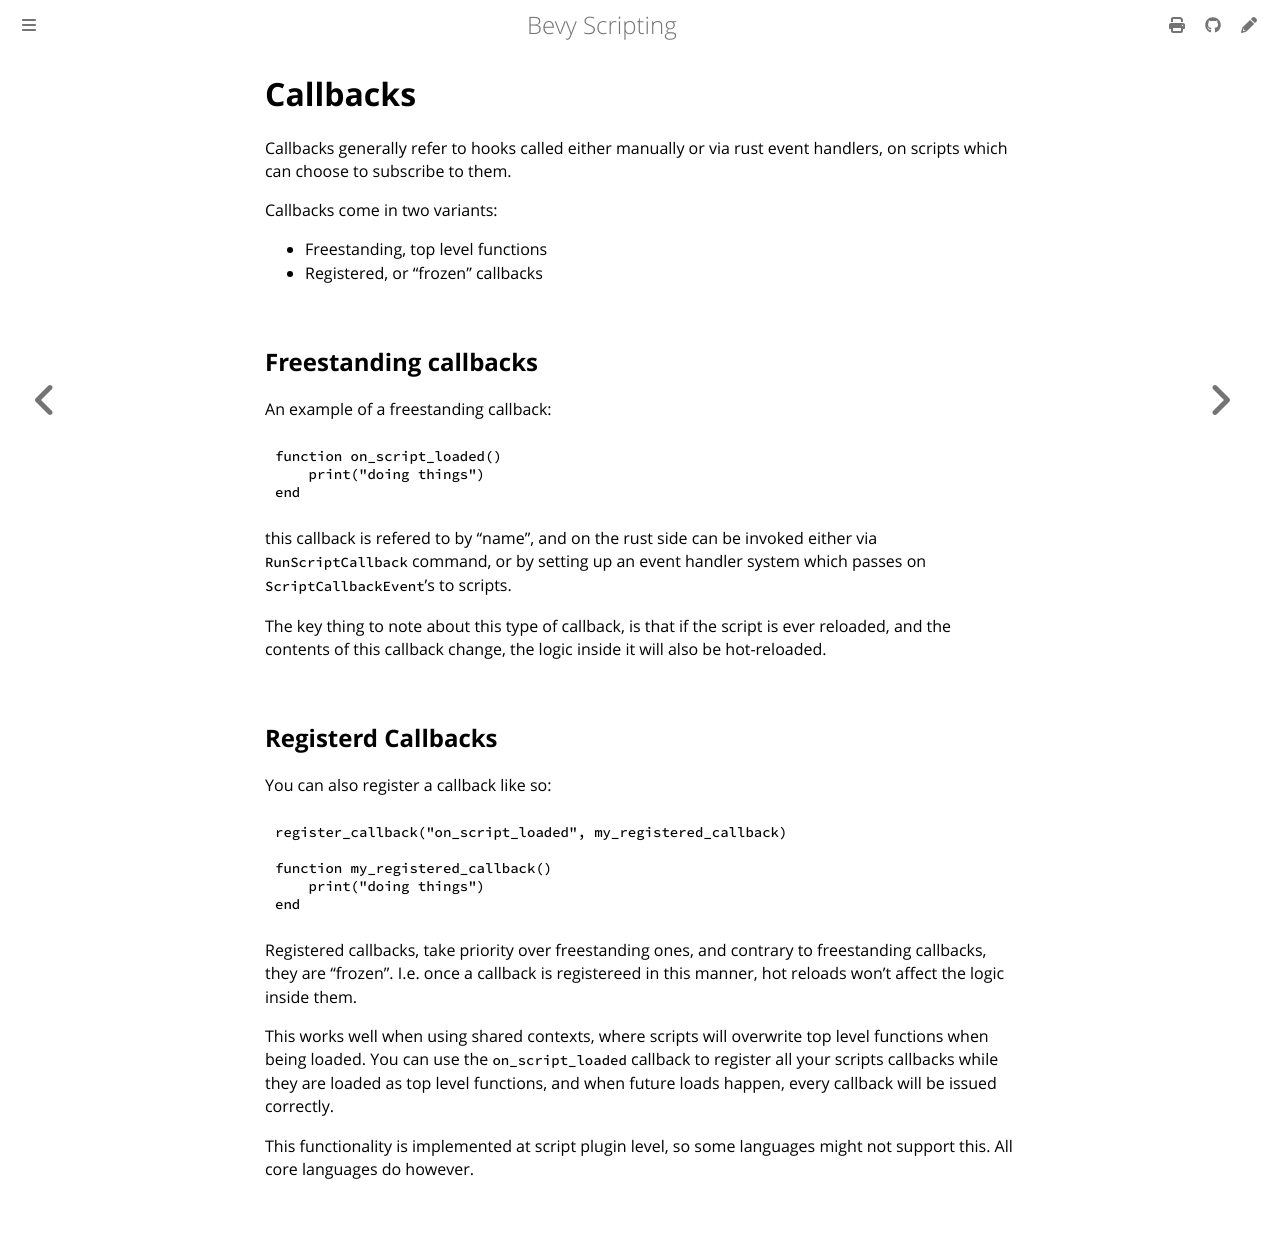

repository: pro470/bevy_mod_scripting · page: Summary/callbacks.html · generator: mdbook

# Callbacks

Callbacks generally refer to hooks called either manually or via rust event handlers, on scripts which can choose to subscribe to them.

Callbacks come in two variants:
- Freestanding, top level functions
- Registered, or "frozen" callbacks

## Freestanding callbacks
An example of a freestanding callback:
```lua
function on_script_loaded()
    print("doing things")
end
```

this callback is refered to by "name", and on the rust side can be invoked either via `RunScriptCallback` command, or by setting up an event handler system which passes on `ScriptCallbackEvent`'s to scripts.

The key thing to note about this type of callback, is that if the script is ever reloaded, and the contents of this callback change, the logic inside it will also be hot-reloaded.

## Registerd Callbacks
You can also register a callback like so:
```lua
register_callback("on_script_loaded", my_registered_callback)

function my_registered_callback()
    print("doing things")
end 
```

Registered callbacks, take priority over freestanding ones, and contrary to freestanding callbacks, they are "frozen". I.e. once a callback is registereed in this manner,
hot reloads won't affect the logic inside them.

This works well when using shared contexts, where scripts will overwrite top level functions when being loaded. You can use the `on_script_loaded` callback to register all your scripts callbacks while they are loaded as top level functions, and when future loads happen, every callback will be issued correctly.

This functionality is implemented at script plugin level, so some languages might not support this. All core languages do however.
